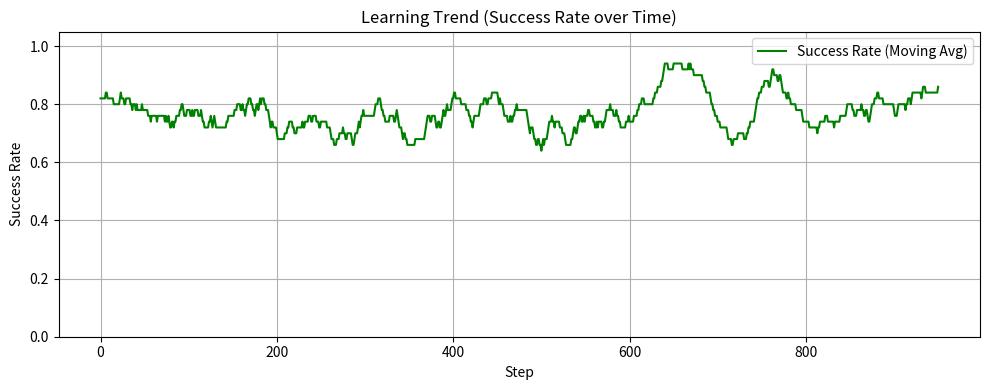
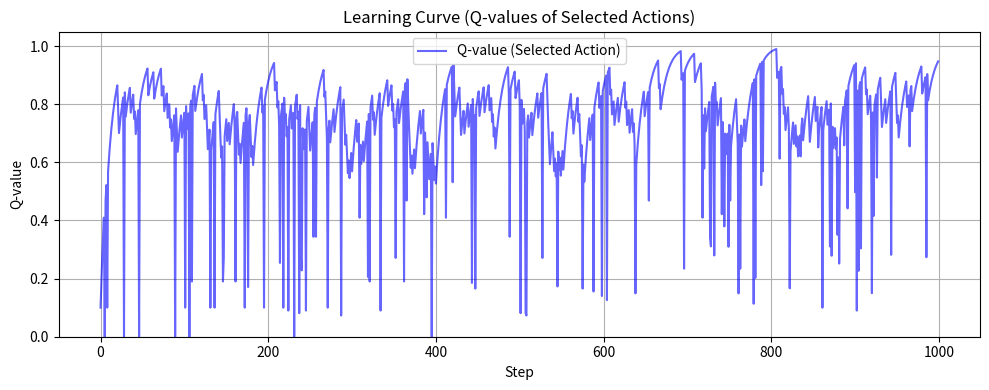

The script that saved these images, in order:
import random
import matplotlib.pyplot as plt
import numpy as np
import json
import os

# --- Parameters ---
num_channels = 10
num_steps = 1000
alpha = 0.1
epsilon = 0.1
channel_probabilities = [0.8, 0.6, 0.4, 0.2, 0.9, 0.5, 0.3, 0.7, 0.85, 0.65]  # Fixed probabilities

# --- Load or initialize Q-table ---
if os.path.exists('q_table.json'):
    with open('q_table.json', 'r') as f:
        Q = json.load(f)
    print("✅ Loaded existing Q-table.")
else:
    Q = [0.0] * num_channels
    print("⚙️ Initialized new Q-table.")

# --- Simulation ---
success_history = []
learning_curve = []

for step in range(num_steps):
    # Generate channel states: 1 = free (black), 0 = busy (white)
    channel_states = [1 if random.random() < p else 0 for p in channel_probabilities]

    # ε-greedy action selection
    if random.random() < epsilon:
        action = random.randint(0, num_channels - 1)
    else:
        action = Q.index(max(Q))

    # Reward and Q update
    reward = channel_states[action]
    Q[action] = Q[action] + alpha * (reward - Q[action])

    # Record performance
    success_history.append(reward)
    learning_curve.append(Q[action])

# --- Save Q-table ---
with open('q_table.json', 'w') as f:
    json.dump(Q, f)
print("💾 Q-table saved.")

# --- Final Q-values and Success ---
print("\nFinal Q-values:")
for i, q in enumerate(Q):
    print(f"Channel {i}: {q:.3f}")

success_rate = sum(success_history) / num_steps * 100
print(f"\n✅ Overall Success Rate: {success_rate:.2f}%")

# --- Moving Average Plot (Success Rate) ---
def moving_average(data, window_size):
    return np.convolve(data, np.ones(window_size) / window_size, mode='valid')

plt.figure(figsize=(10, 4))
plt.plot(moving_average(success_history, 50), label='Success Rate (Moving Avg)', color='green')
plt.title("Learning Trend (Success Rate over Time)")
plt.xlabel("Step")
plt.ylabel("Success Rate")
plt.ylim(0, 1.05)
plt.grid(True)
plt.legend()
plt.tight_layout()
plt.show()

# --- Learning Curve (Q-value of selected actions) ---
plt.figure(figsize=(10, 4))
plt.plot(learning_curve, label='Q-value (Selected Action)', color='blue', alpha=0.6)
plt.title("Learning Curve (Q-values of Selected Actions)")
plt.xlabel("Step")
plt.ylabel("Q-value")
plt.ylim(0, 1.05)
plt.grid(True)
plt.legend()
plt.tight_layout()
plt.show()
